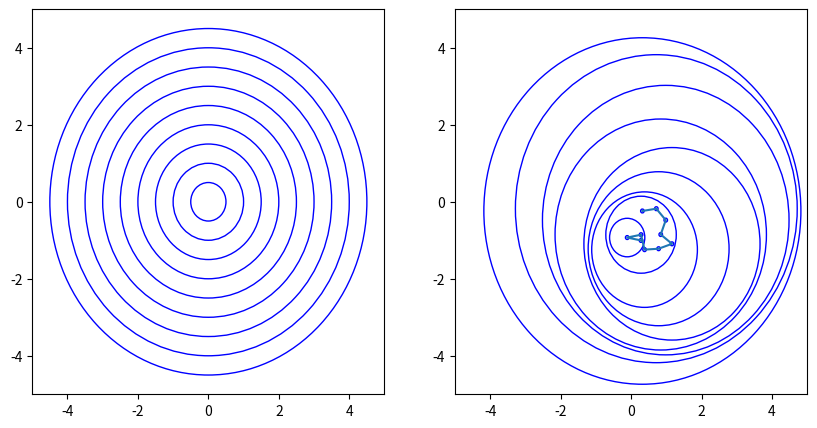

Write Python code to recreate this figure.
import numpy as np
import matplotlib.pyplot as pyplot
pyplot.ion()

fig=pyplot.figure(figsize=(10,5))
fig.add_subplot(1,2,1)
fig.add_subplot(1,2,2)
fig.axes[1].set_xlim((-5, 5))
fig.axes[1].set_ylim((-5, 5))

fig.axes[0].set_xlim((-5, 5))
fig.axes[0].set_ylim((-5, 5))
R=5
x=0
y=0
r=0.4
X=[]
Y=[]
for rr in np.r_[0:2:10j]:
    phi=np.random.rand(1)*2*np.pi
    x=x+r*np.sin(phi)
    y=y+r*np.cos(phi)
    X.append(x)
    Y.append(y)
    R-=r+0.1
    print(x,y,phi)
    fig.axes[1].add_artist(pyplot.Circle((x, y), R, color='b',fill=False))
    fig.axes[1].add_artist(pyplot.Circle((x, y), 0.05, color='b',fill=False))
fig.axes[1].plot(X,Y)

R=5
x=0
y=0
r=0.4
for rr in np.r_[0:2:10j]:
    phi=np.random.rand(1)*2*np.pi
    x=0
    y=0
    R-=r+0.1
    print(x,y,phi)
    fig.axes[0].add_artist(pyplot.Circle((x, y), R, color='b',fill=False))


#fig.savefig('MultiLamellarVesicles.png')
